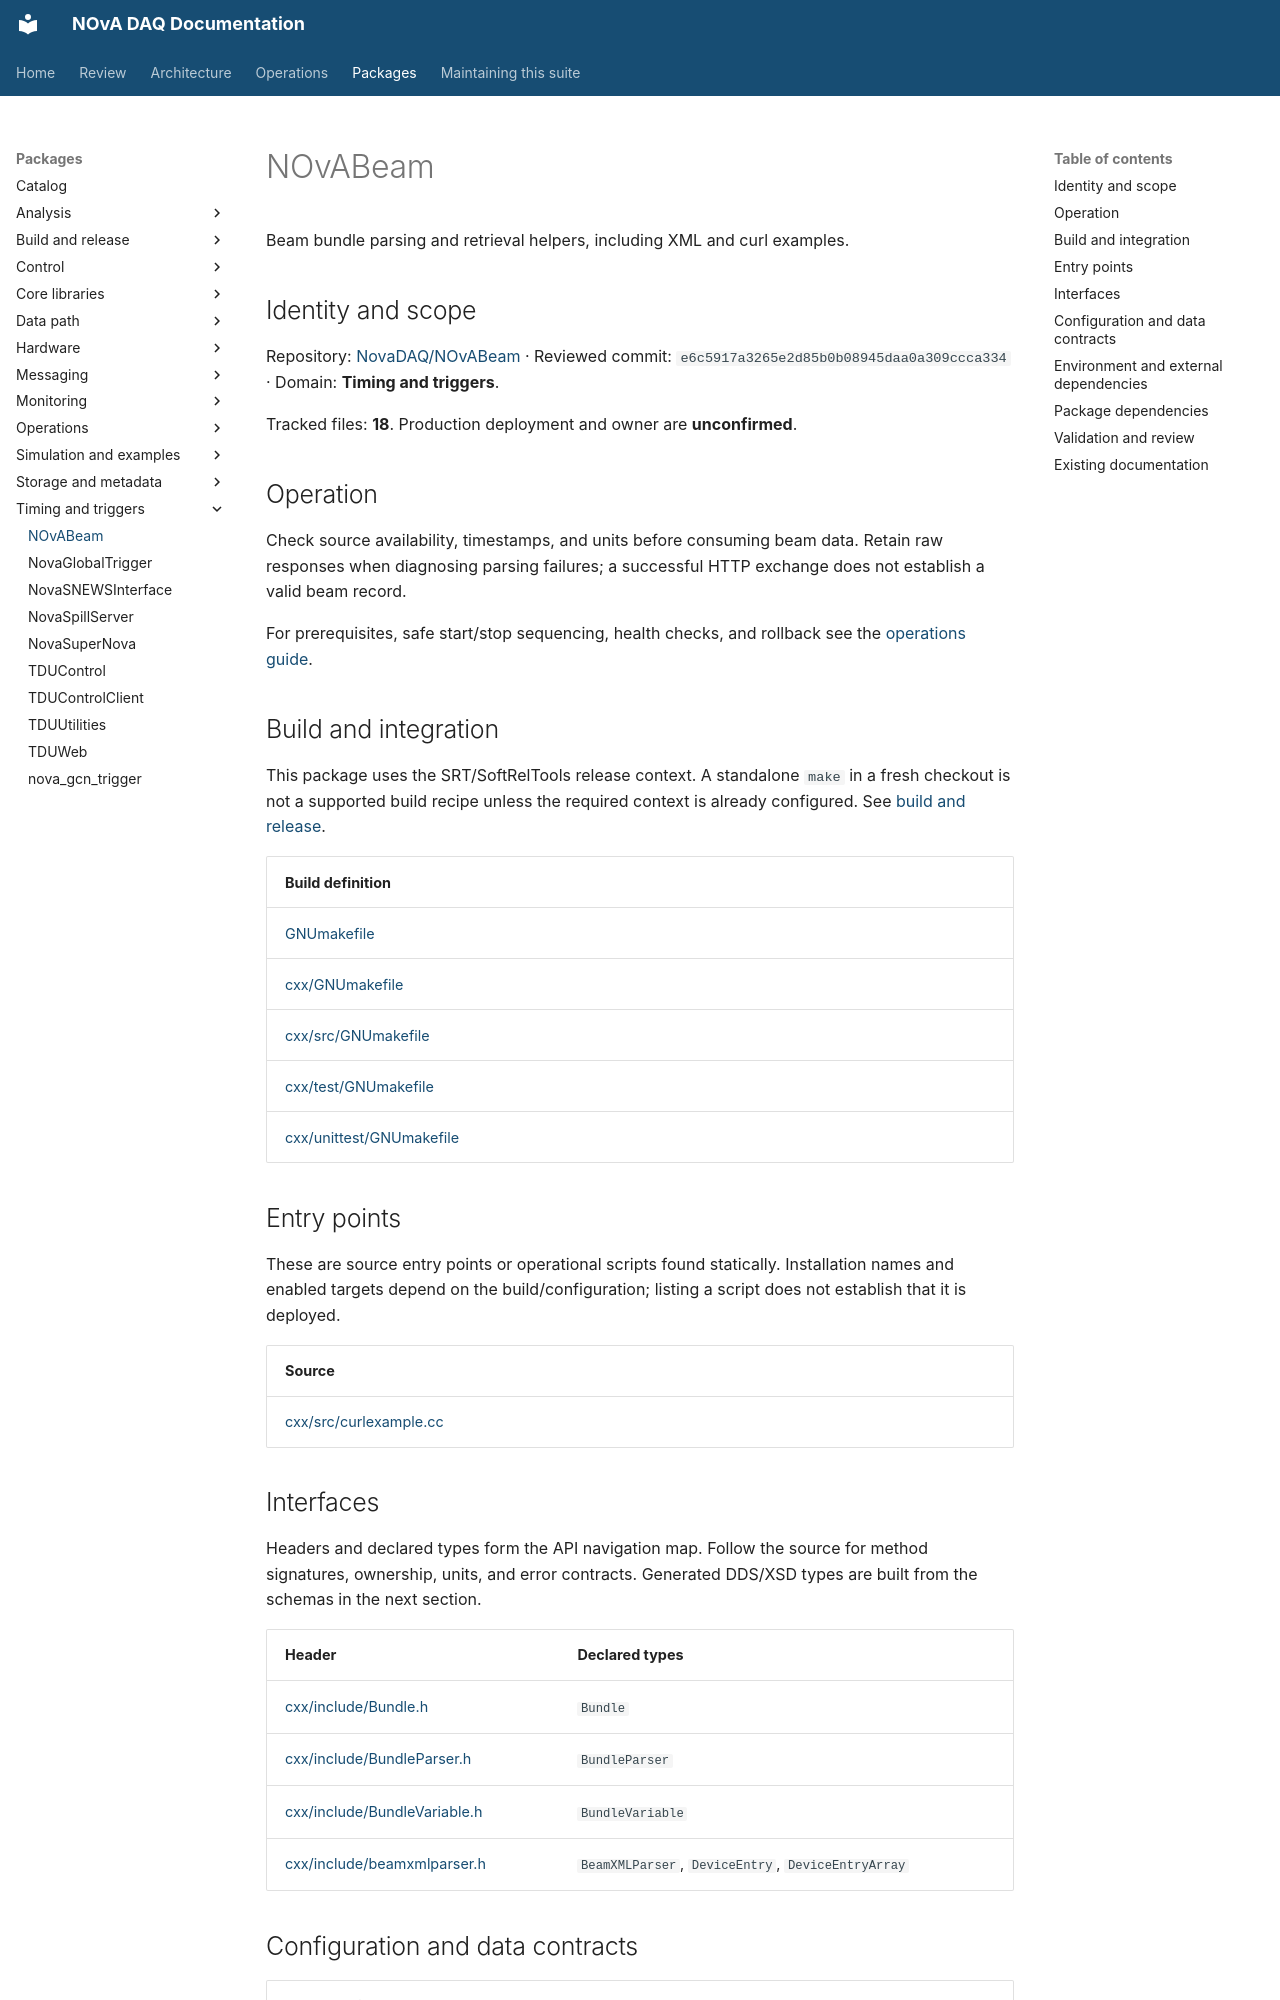

repository: NovaDAQ/novadaq-documentation · page: packages/NOvABeam.html · generator: mkdocs

# NOvABeam

Beam bundle parsing and retrieval helpers, including XML and curl examples.

## Identity and scope

Repository: [NovaDAQ/NOvABeam](https://github.com/NovaDAQ/NOvABeam) · Reviewed commit: `e6c5917a3265e2d85b0b08945daa0a309ccca334` · Domain: **Timing and triggers**.

Tracked files: **18**. Production deployment and owner are **unconfirmed**.

## Operation

Check source availability, timestamps, and units before consuming beam data. Retain raw responses when diagnosing parsing failures; a successful HTTP exchange does not establish a valid beam record.

For prerequisites, safe start/stop sequencing, health checks, and rollback see the [operations guide](../operations/index.md).

## Build and integration

This package uses the SRT/SoftRelTools release context. A standalone `make` in a fresh checkout is not a supported build recipe unless the required context is already configured. See [build and release](../operations/build.md).

| Build definition |
| --- |
| [GNUmakefile](https://github.com/NovaDAQ/NOvABeam/blob/e6c5917a3265e2d85b0b08945daa0a309ccca334/GNUmakefile) |
| [cxx/GNUmakefile](https://github.com/NovaDAQ/NOvABeam/blob/e6c5917a3265e2d85b0b08945daa0a309ccca334/cxx/GNUmakefile) |
| [cxx/src/GNUmakefile](https://github.com/NovaDAQ/NOvABeam/blob/e6c5917a3265e2d85b0b08945daa0a309ccca334/cxx/src/GNUmakefile) |
| [cxx/test/GNUmakefile](https://github.com/NovaDAQ/NOvABeam/blob/e6c5917a3265e2d85b0b08945daa0a309ccca334/cxx/test/GNUmakefile) |
| [cxx/unittest/GNUmakefile](https://github.com/NovaDAQ/NOvABeam/blob/e6c5917a3265e2d85b0b08945daa0a309ccca334/cxx/unittest/GNUmakefile) |


## Entry points

These are source entry points or operational scripts found statically. Installation names and enabled targets depend on the build/configuration; listing a script does not establish that it is deployed.

| Source |
| --- |
| [cxx/src/curlexample.cc](https://github.com/NovaDAQ/NOvABeam/blob/e6c5917a3265e2d85b0b08945daa0a309ccca334/cxx/src/curlexample.cc) |


## Interfaces

Headers and declared types form the API navigation map. Follow the source for method signatures, ownership, units, and error contracts. Generated DDS/XSD types are built from the schemas in the next section.

| Header | Declared types |
| --- | --- |
| [cxx/include/Bundle.h](https://github.com/NovaDAQ/NOvABeam/blob/e6c5917a3265e2d85b0b08945daa0a309ccca334/cxx/include/Bundle.h) | `Bundle` |
| [cxx/include/BundleParser.h](https://github.com/NovaDAQ/NOvABeam/blob/e6c5917a3265e2d85b0b08945daa0a309ccca334/cxx/include/BundleParser.h) | `BundleParser` |
| [cxx/include/BundleVariable.h](https://github.com/NovaDAQ/NOvABeam/blob/e6c5917a3265e2d85b0b08945daa0a309ccca334/cxx/include/BundleVariable.h) | `BundleVariable` |
| [cxx/include/beamxmlparser.h](https://github.com/NovaDAQ/NOvABeam/blob/e6c5917a3265e2d85b0b08945daa0a309ccca334/cxx/include/beamxmlparser.h) | `BeamXMLParser`, `DeviceEntry`, `DeviceEntryArray` |


## Configuration and data contracts

| Source artifact |
| --- |
| [config/Bundle.xml](https://github.com/NovaDAQ/NOvABeam/blob/e6c5917a3265e2d85b0b08945daa0a309ccca334/config/Bundle.xml) |
| [config/BundleConfig.xsd](https://github.com/NovaDAQ/NOvABeam/blob/e6c5917a3265e2d85b0b08945daa0a309ccca334/config/BundleConfig.xsd) |
